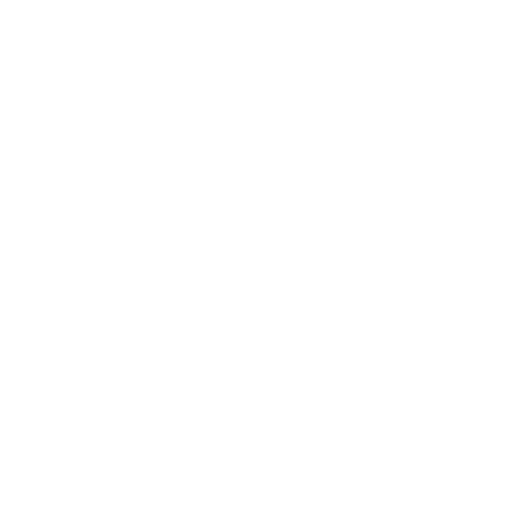
t = 0.00 s
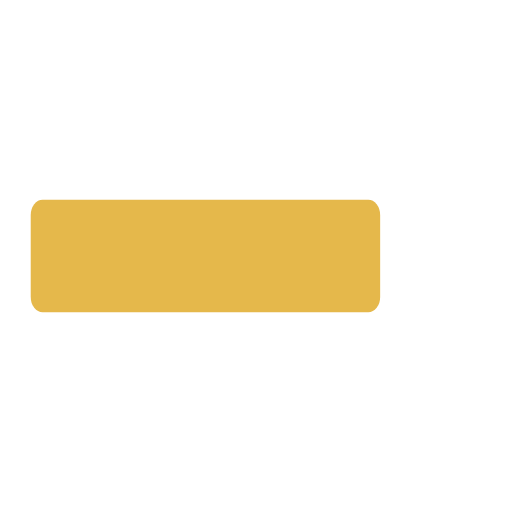
t = 0.48 s
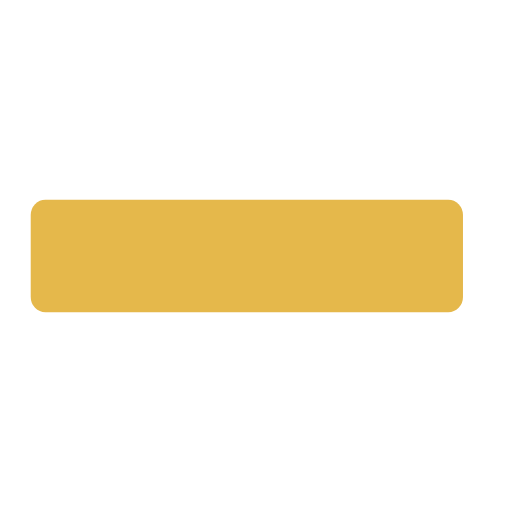
t = 0.72 s
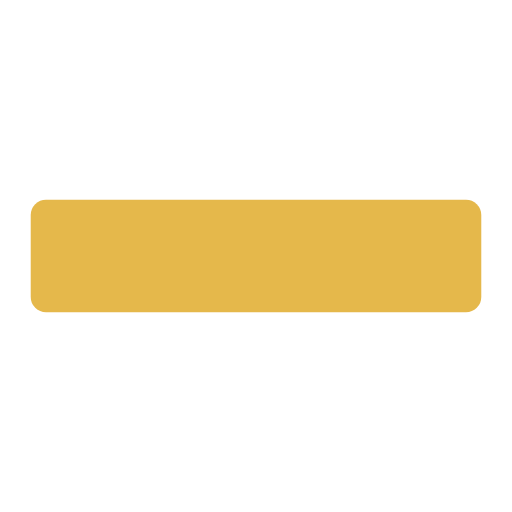
t = 1.24 s
t = 1.51 s: frame unchanged from t = 1.24 s, image omitted
t = 2.06 s: frame unchanged from t = 1.24 s, image omitted

The animated SVG that drew these frames (rendered in a browser with its animation timeline set to each time). Animation: 1 SMIL element (animateTransform=1); one cycle of 2.40 s, repeats indefinitely.

<svg xmlns="http://www.w3.org/2000/svg" viewBox="0 0 200 200" width="200" height="200">
  <rect x="12" y="78" width="176" height="44" rx="6" fill="#E5B84B" transform-origin="12 100">
    <animateTransform attributeName="transform" type="scale" dur="2.4s" repeatCount="indefinite" calcMode="spline" keyTimes="0;0.4;0.86;0.96;1" values="0 1;1 1;1 1;0 1;0 1" keySplines="0.4 0 0.2 1;0 0 1 1;0.4 0 1 1;0 0 1 1"/>
  </rect>
</svg>
